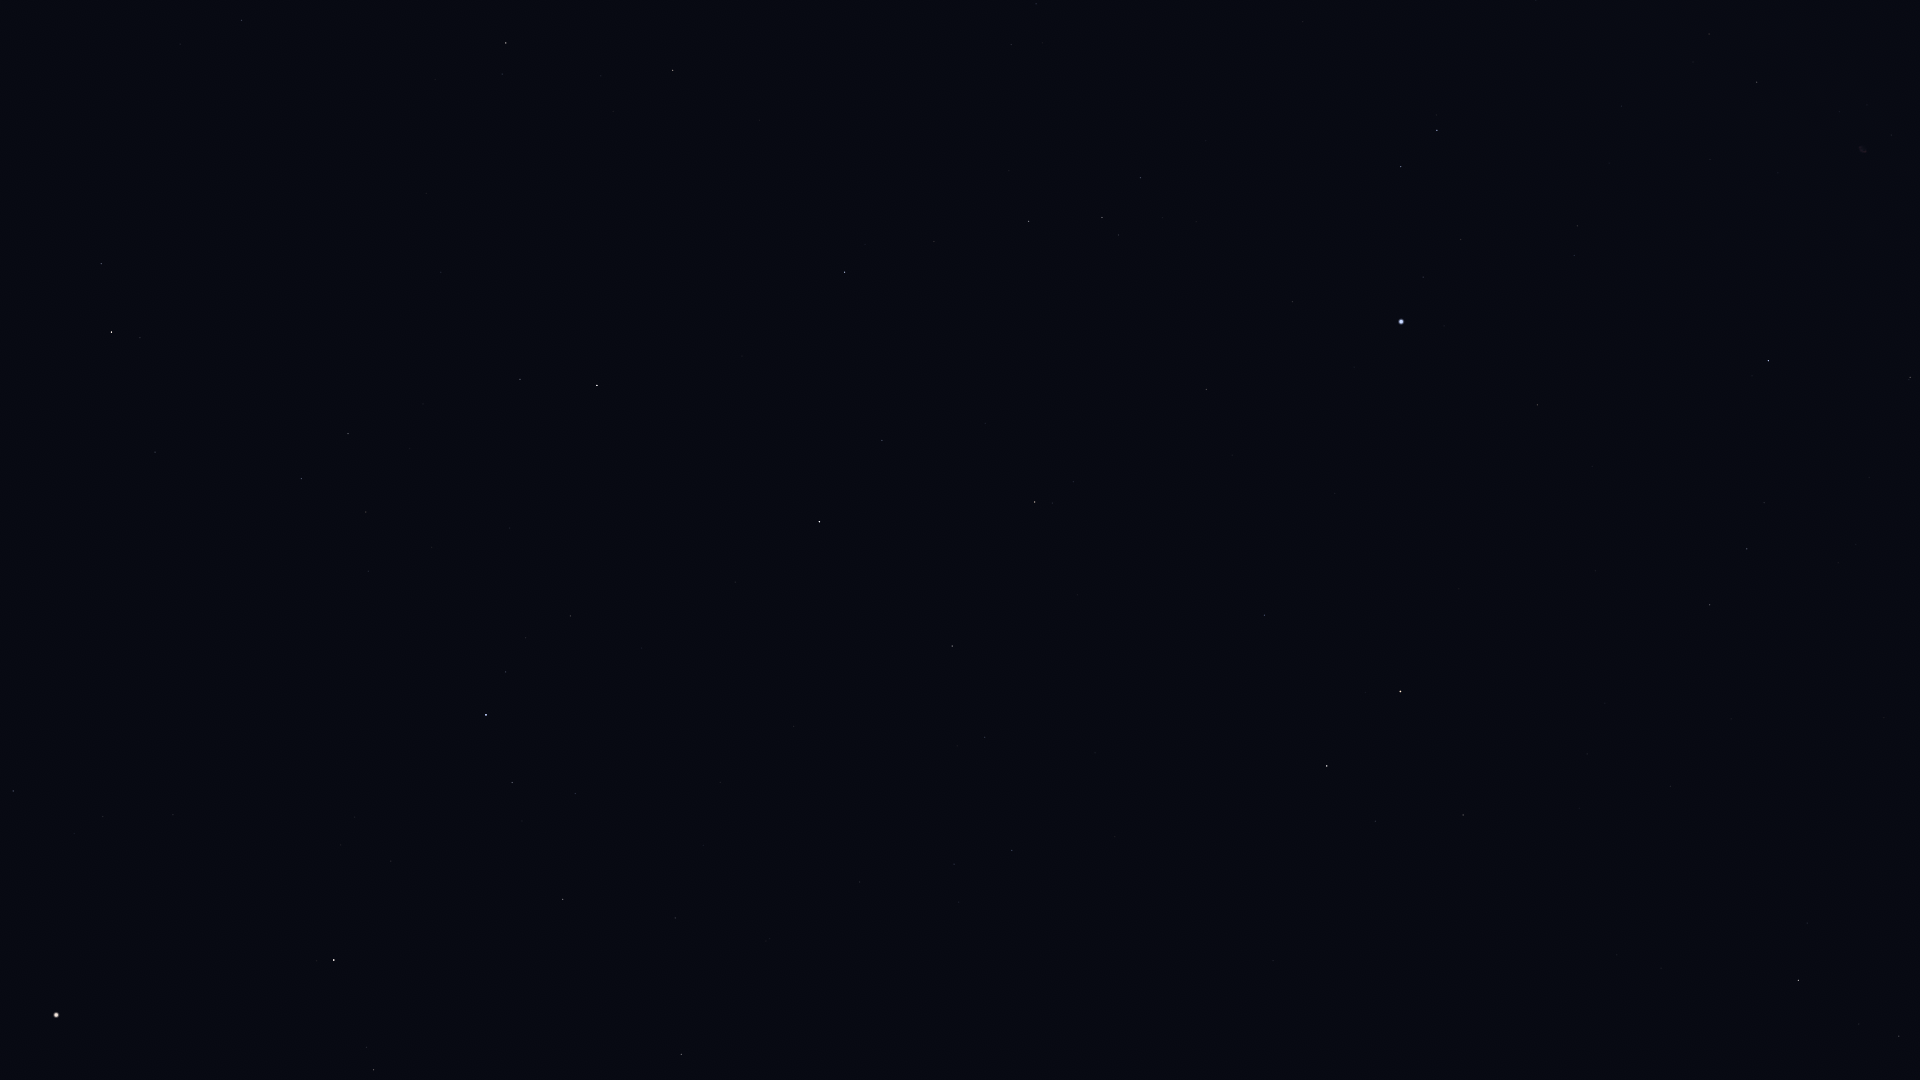

The data file committed next to this chart (first rows):
Star_ID, Name, X, Y
69673, Arcturus, 56, 1015
71053, HIP 71053, 373, 1070
71795, HIP 71795, 13, 791
72105, Izar, 334, 960
72845, Arcalís, 160, 791
73555, Nekkar, 681, 1055
74961, Nikawiy, 754, 1001
75411, Alkalurops, 675, 918
75695, Nusakan, 512, 783
76127, HIP 76127, 575, 794
76267, Alphecca, 486, 715
76952, HIP 76952, 506, 672
77070, Unukalhai, 111, 332
77450, Gudja, 366, 512
77512, HIP 77512, 525, 638
77760, HIP 77760, 860, 882
78159, HIP 78159, 570, 616
78493, HIP 78493, 641, 648
79043, Marsic, 423, 404
79219, Kamuy, 614, 561
79992, HIP 79992, 1012, 850
80076, Hunor, 916, 759
80463, Cujam, 441, 272
80816, Kornephoros, 597, 385
80838, Ogma, 900, 679
80883, Marfik, 241, 20
81022, Rosalíadecastro, 253, 13
81126, HIP 81126, 985, 737
81833, HIP 81833, 952, 646
82651, Mahsati, 532, 110
83000, HIP 83000, 506, 43
83207, HIP 83207, 882, 440
83608, Alrakis, 1286, 868
84345, Rasalgethi, 673, 70
84379, Sarin, 844, 272
84380, HIP 84380, 1035, 502
84606, HIP 84606, 1052, 503
85112, HIP 85112, 1073, 482
85670, Rastaban, 1327, 766
85693, Maasym, 934, 242
86414, HIP 86414, 1264, 615
86782, Alruba, 1391, 768
86974, HIP 86974, 1028, 221
87585, Grumium, 1463, 815
87808, HIP 87808, 1206, 390
87833, Eltanin, 1400, 692
87933, HIP 87933, 1102, 218
88794, HIP 88794, 1140, 178
90344, Fafnir, 1661, 968
91262, Vega, 1401, 322
91852, Xihe, 1406, 256
92420, Sheliak, 1401, 167
92791, HIP 92791, 1461, 240
93194, Sulafat, 1437, 130
94376, Altais, 1798, 980
94481, Aladfar, 1574, 256
95853, HIP 95853, 1747, 549
96100, Alsafi, 1859, 1024
97165, Fawaris, 1768, 361
98110, HIP 98110, 1757, 82
